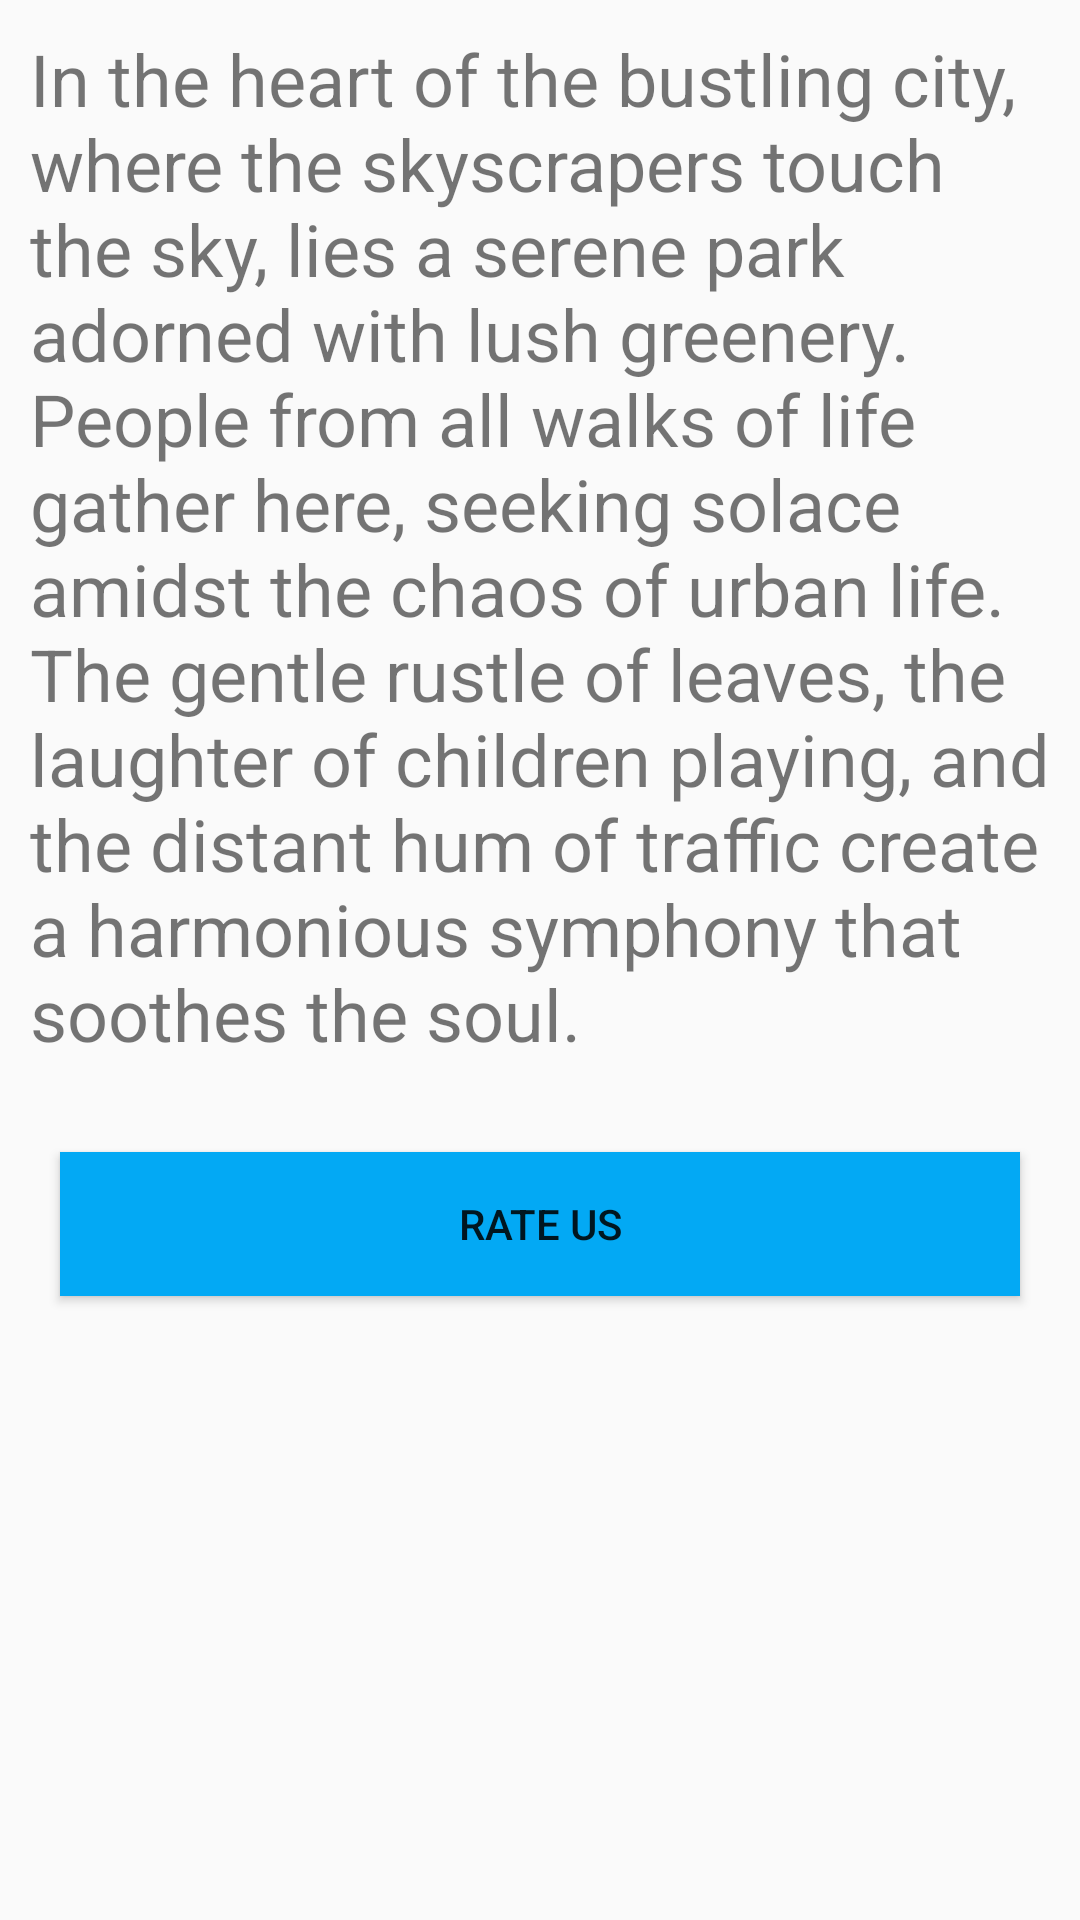

Here is an Android app screen rendered from its layout file. Give the layout XML and the strings, colors and styles it references.
<!-- AndroidManifest.xml: application theme Theme.RatingApp -->
<!-- res/layout/activity_main2.xml -->
<?xml version="1.0" encoding="utf-8"?>
<LinearLayout xmlns:android="http://schemas.android.com/apk/res/android"
    xmlns:app="http://schemas.android.com/apk/res-auto"
    xmlns:tools="http://schemas.android.com/tools"
    android:layout_width="match_parent"
    android:layout_height="match_parent"
    android:orientation="vertical"
    tools:context=".MainActivity2">

    <ScrollView
        android:layout_width="match_parent"
        android:layout_height="wrap_content">

        <TextView
            android:id="@+id/paragraph"
            android:layout_width="match_parent"
            android:layout_height="wrap_content"
            android:layout_margin="10dp"
            android:text="@string/paragraph"
            android:textSize="24sp" />
    </ScrollView>

    <Button
        android:id="@+id/rateUs"
        android:layout_width="match_parent"
        android:layout_height="wrap_content"
        android:layout_margin="20dp"
        android:background="#03A9F4"
        android:text="@string/rateUs" />
</LinearLayout>
<!-- resources referenced by this layout -->
<resources>
  <string name="paragraph">In the heart of the bustling city, where the skyscrapers touch the sky, lies a serene park adorned with lush greenery. People from all walks of life gather here, seeking solace amidst the chaos of urban life. The gentle rustle of leaves, the laughter of children playing, and the distant hum of traffic create a harmonious symphony that soothes the soul.</string>
  <string name="rateUs">Rate Us</string>
  <style name="Theme.RatingApp" parent="Base.Theme.RatingApp" />
  <style name="Base.Theme.RatingApp" parent="Theme.AppCompat.Light.NoActionBar">
          
          
      </style>
</resources>
